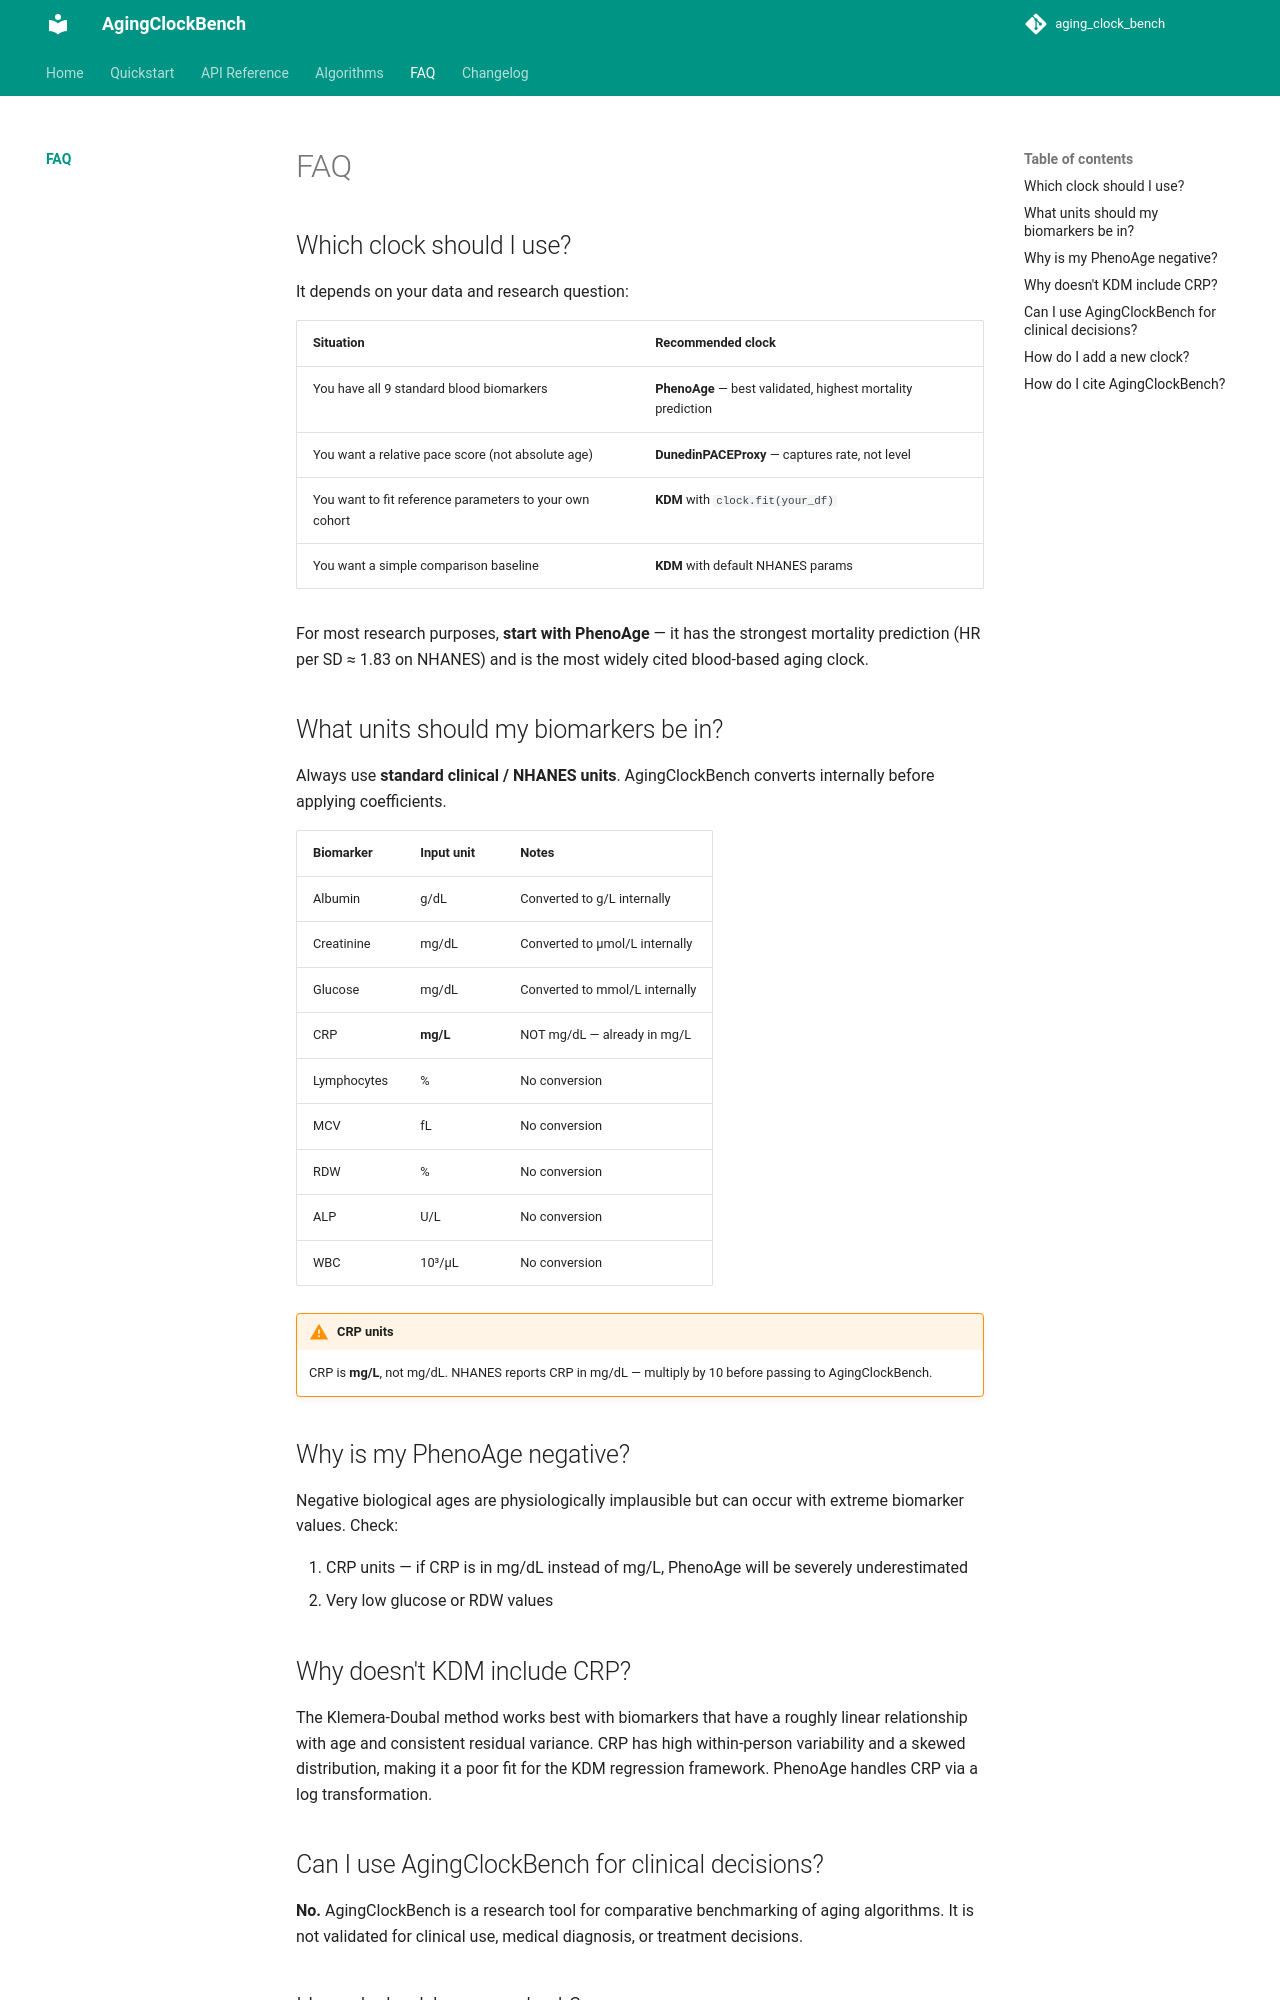

repository: aadityageddam-ux/aging_clock_bench · page: faq/index.html · generator: mkdocs

# FAQ

## Which clock should I use?

It depends on your data and research question:

| Situation | Recommended clock |
|-----------|------------------|
| You have all 9 standard blood biomarkers | **PhenoAge** — best validated, highest mortality prediction |
| You want a relative pace score (not absolute age) | **DunedinPACEProxy** — captures rate, not level |
| You want to fit reference parameters to your own cohort | **KDM** with `clock.fit(your_df)` |
| You want a simple comparison baseline | **KDM** with default NHANES params |

For most research purposes, **start with PhenoAge** — it has the strongest mortality prediction (HR per SD ≈ 1.83 on NHANES) and is the most widely cited blood-based aging clock.

## What units should my biomarkers be in?

Always use **standard clinical / NHANES units**. AgingClockBench converts internally before applying coefficients.

| Biomarker | Input unit | Notes |
|-----------|-----------|-------|
| Albumin | g/dL | Converted to g/L internally |
| Creatinine | mg/dL | Converted to μmol/L internally |
| Glucose | mg/dL | Converted to mmol/L internally |
| CRP | **mg/L** | NOT mg/dL — already in mg/L |
| Lymphocytes | % | No conversion |
| MCV | fL | No conversion |
| RDW | % | No conversion |
| ALP | U/L | No conversion |
| WBC | 10³/μL | No conversion |

!!! warning "CRP units"
    CRP is **mg/L**, not mg/dL. NHANES reports CRP in mg/dL — multiply by 10 before passing to AgingClockBench.

## Why is my PhenoAge negative?

Negative biological ages are physiologically implausible but can occur with extreme biomarker values. Check:

1. CRP units — if CRP is in mg/dL instead of mg/L, PhenoAge will be severely underestimated
2. Very low glucose or RDW values

## Why doesn't KDM include CRP?

The Klemera-Doubal method works best with biomarkers that have a roughly linear relationship with age and consistent residual variance. CRP has high within-person variability and a skewed distribution, making it a poor fit for the KDM regression framework. PhenoAge handles CRP via a log transformation.

## Can I use AgingClockBench for clinical decisions?

**No.** AgingClockBench is a research tool for comparative benchmarking of aging algorithms. It is not validated for clinical use, medical diagnosis, or treatment decisions.
